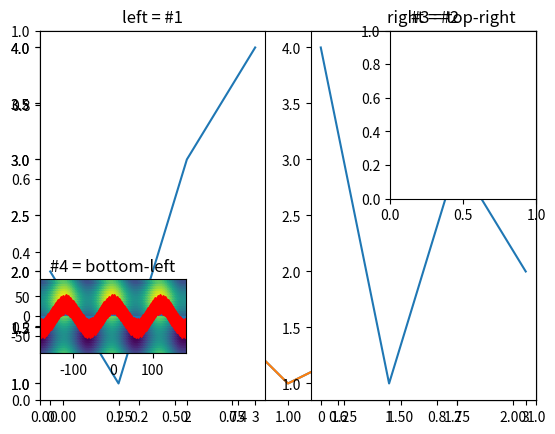
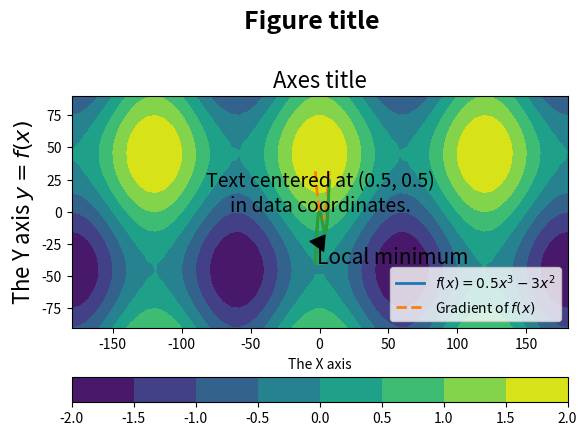

These figures' Python source, in order:
%matplotlib inline
import matplotlib.pyplot as plt



fig = plt.figure()
plt.show()

ax = plt.axes()
plt.show()

ax = plt.axes()
line1, = ax.plot([0, 1, 2, 1.5], [3, 1, 2, 4])
plt.show()

plt.plot([0, 1, 2, 1.5], [3, 1, 2, 4])
plt.show()

ax_left = plt.subplot(1, 2, 1)
plt.plot([2,1,3,4])
plt.title('left = #1')

ax_right = plt.subplot(1, 2, 2)
plt.plot([4,1,3,2])
plt.title('right = #2')
plt.show()

top_right_ax = plt.subplot(2, 3, 3, title='#3 = top-right')
bottom_left_ax = plt.subplot(2, 3, 4, title='#4 = bottom-left')
plt.show()

import numpy as np

x = np.linspace(-180, 180, 60)
y = np.linspace(-90, 90, 30)
x2d, y2d = np.meshgrid(x, y)
data = np.cos(3 * np.deg2rad(x2d)) + np.sin(2 * np.deg2rad(y2d))

plt.contourf(x, y, data)
plt.show()

plt.imshow(data, extent=[-180, 180, -90, 90],
           interpolation='nearest', origin='lower')
plt.show()

plt.pcolormesh(x, y, data)
plt.show()

plt.scatter(x2d, y2d, c=data, s=15)
plt.show()

plt.bar(x, data.sum(axis=0), width=np.diff(x)[0])
plt.show()

plt.plot(x, data.sum(axis=0), linestyle='--',
         marker='d', markersize=10, color='red')
plt.show()

fig = plt.figure()
ax = plt.axes()
# Adjust the created axes so its topmost extent is 0.8 of the figure.
fig.subplots_adjust(top=0.8)

fig.suptitle('Figure title', fontsize=18, fontweight='bold')
ax.set_title('Axes title', fontsize=16)

ax.set_xlabel('The X axis')
ax.set_ylabel('The Y axis $y=f(x)$', fontsize=16)

ax.text(0.5, 0.5, 'Text centered at (0.5, 0.5)\nin data coordinates.',
        horizontalalignment='center', fontsize=14)

plt.show()

x = np.linspace(-3, 7, 200)
plt.plot(x, 0.5*x**3 - 3*x**2, linewidth=2,
         label='$f(x)=0.5x^3-3x^2$')
plt.plot(x, 1.5*x**2 - 6*x, linewidth=2, linestyle='--',
         label='Gradient of $f(x)$', )
plt.legend(loc='lower right')
plt.grid()
plt.show()

x = np.linspace(-180, 180, 60)
y = np.linspace(-90, 90, 30)
x2d, y2d = np.meshgrid(x, y)
data = np.cos(3 * np.deg2rad(x2d)) + np.sin(2 * np.deg2rad(y2d))

plt.contourf(x, y, data)
plt.colorbar(orientation='horizontal')
plt.show()

x = np.linspace(-3, 7, 200)
plt.plot(x, 0.5*x**3 - 3*x**2, linewidth=2)
plt.annotate('Local minimum',
             xy=(4, -18),
             xytext=(-2, -40), fontsize=15,
             arrowprops={'facecolor': 'black', 'headlength': 10})
plt.grid()
plt.show()